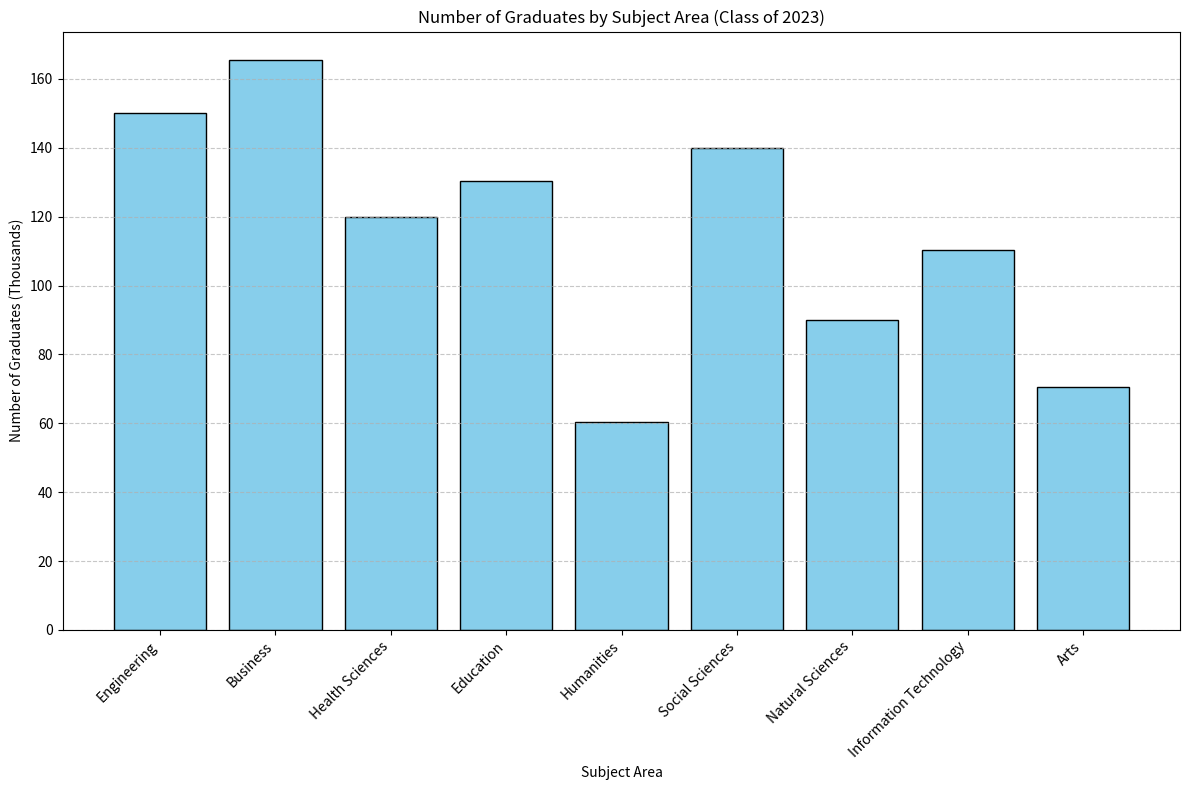

Here is the Python script that generated this plot: (Note: this script raises an exception after producing the figure.)
import matplotlib.pyplot as plt

# Creating data from the given dataset
data_labels = ['Engineering', 'Business', 'Health Sciences', 'Education', 'Humanities',
               'Social Sciences', 'Natural Sciences', 'Information Technology', 'Arts']
data = [150.2, 165.5, 120.0, 130.3, 60.4, 140.0, 90.1, 110.2, 70.5]

# Set the figure size to be larger
plt.figure(figsize=(12, 8))

# Add a subplot to the current figure
ax = plt.subplot()

# Create the histogram
ax.bar(data_labels, data, color='skyblue', edgecolor='black')

# Set the title of the figure
ax.set_title('Number of Graduates by Subject Area (Class of 2023)')

# Set the label rotation for long text
plt.xticks(rotation=45, ha='right')

# Add grid to the plot
plt.grid(axis='y', linestyle='--', alpha=0.7)

# Set the labels for the axes
plt.xlabel('Subject Area')
plt.ylabel('Number of Graduates (Thousands)')

# Automatically adjust subplot params to give specified padding
plt.tight_layout()

# Save the figure
save_path = '/cpfs01/user/liuqi/workspace/plotchart/data-300/histogram/png/44.png'
plt.savefig(save_path, format='png')

# Clear the current figure after saving it
plt.clf()
